The GitHub repository chkaryan/resistor-reader contains a labelled image folder "dataset" with 81 categories: 10k lamp front black, 10k lamp front turquoise, 10k lamp front white, 10k lamp tilted black, 10k lamp tilted turquoise, 10k lamp tilted white, 10k lamp top black, 10k lamp top turquoise, 10k lamp top white, 10k natural front black, 10k natural front turquoise, 10k natural front white, 10k natural tilted black, 10k natural tilted turquoise, 10k natural tilted white, 10k natural top black, 10k natural top turquoise, 10k natural top white, 10k yellow front black, 10k yellow front turquoise, 10k yellow front white, 10k yellow tilted black, 10k yellow tilted turquoise, 10k yellow tilted white, 10k yellow top black, 10k yellow top turquoise, 10k yellow top white, 470 lamp front black, 470 lamp front turquoise, 470 lamp front white, 470 lamp tilted black, 470 lamp tilted turquoise, 470 lamp tilted white, 470 lamp top black, 470 lamp top turquoise, 470 lamp top white, 470 natural front black, 470 natural front turquoise, 470 natural front white, 470 natural tilted black, 470 natural tilted turquoise, 470 natural tilted white, 470 natural top black, 470 natural top turquoise, 470 natural top white, 470 yellow front black, 470 yellow front turquoise, 470 yellow front white, 470 yellow tilted black, 470 yellow tilted turquoise, 470 yellow tilted white, 470 yellow top black, 470 yellow top turquoise, 470 yellow top white, 680 lamp front black, 680 lamp front turquoise, 680 lamp front white, 680 lamp tilted black, 680 lamp tilted turquoise, 680 lamp tilted white, 680 lamp top black, 680 lamp top turquoise, 680 lamp top white, 680 natural front black, 680 natural front turquoise, 680 natural front white, 680 natural tilted black, 680 natural tilted turquoise, 680 natural tilted white, 680 natural top black, 680 natural top turquoise, 680 natural top white, 680 yellow front black, 680 yellow front turquoise, 680 yellow front white, 680 yellow tilted black, 680 yellow tilted turquoise, 680 yellow tilted white, 680 yellow top black, 680 yellow top turquoise, 680 yellow top white. Examples follow, each with its label.

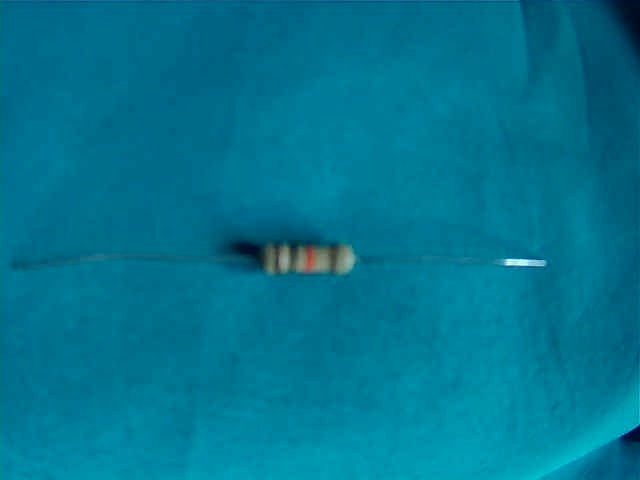
Label: 10k natural top turquoise

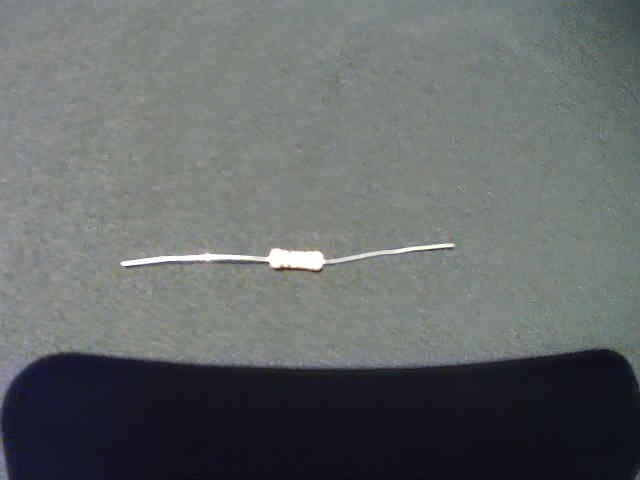
Label: 10k yellow top black

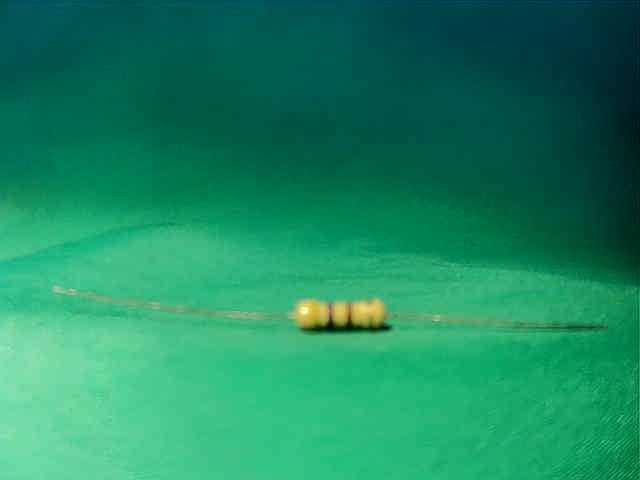
Label: 470 yellow front turquoise

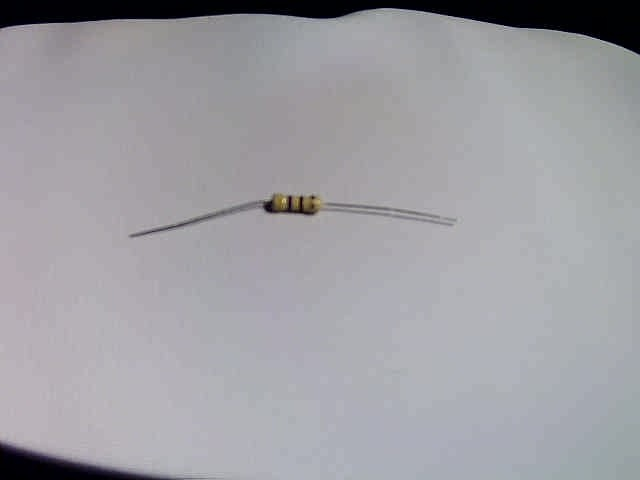
Label: 470 yellow tilted white

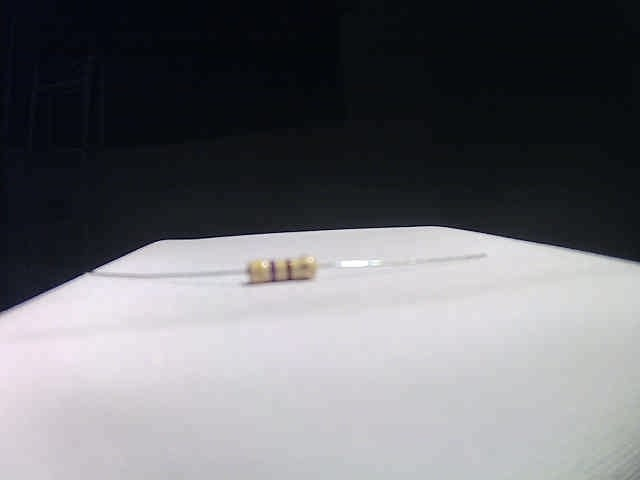
Label: 470 yellow front white

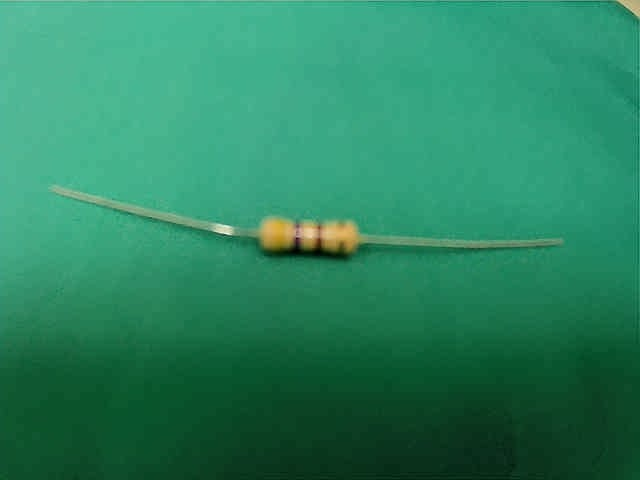
Label: 470 lamp tilted turquoise
